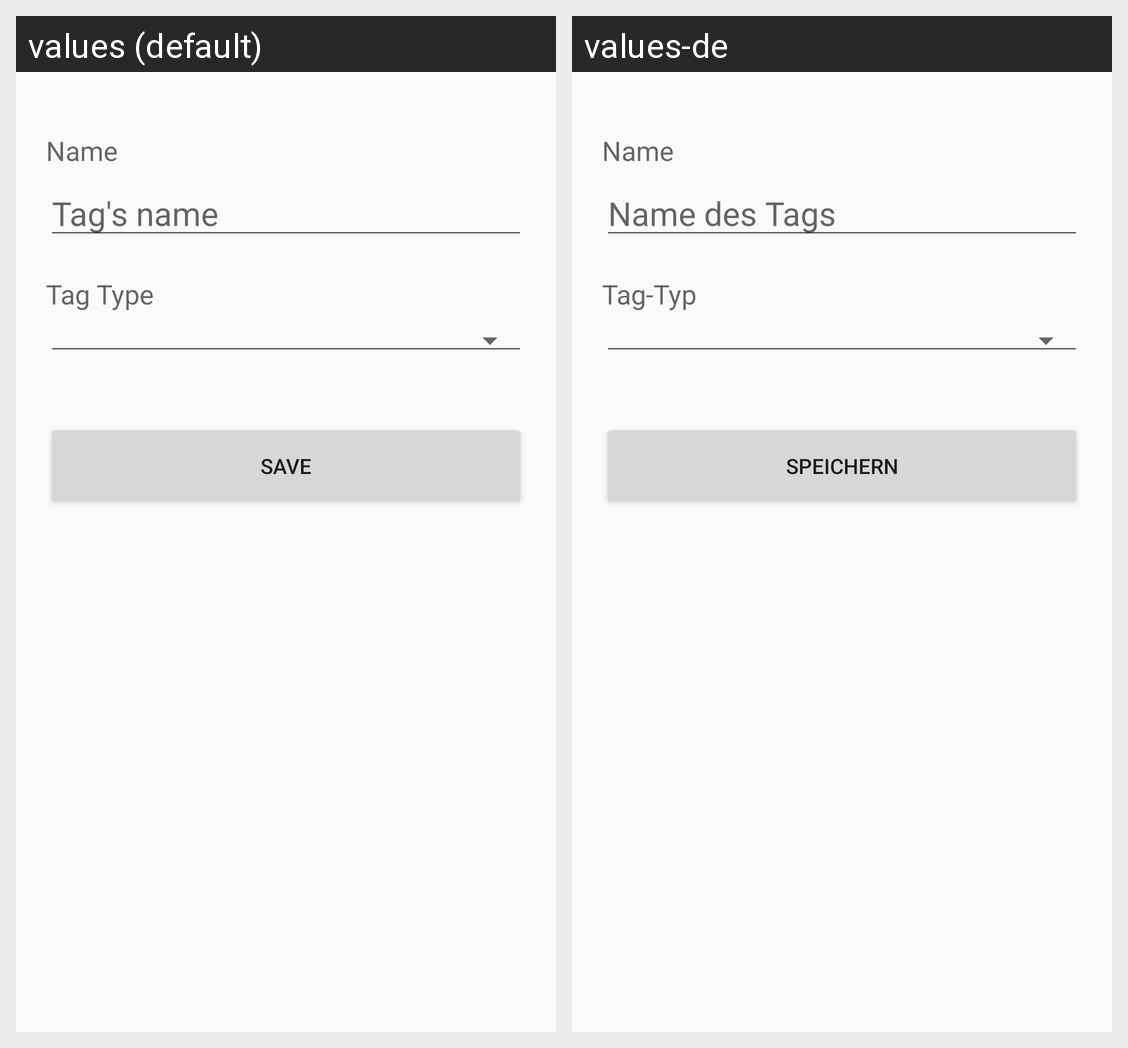

The same Android screen rendered under two of its app's locales, left to right. List the strings drawn on it with the default value and each locale's translation.
Android screen res/layout/master_data_detail_tag.xml rendered under 2 locales, left to right: values (default), values-de. Device: Nexus 5 (rendered at 1080×1920; each locale shown at half size, 540×960, under a caption strip naming it); theme AppTheme.
Strings drawn on this screen, with the default value and each locale's value (text and hints the layout hard-codes, and strings that could not be matched under every locale, appear in the picture but are not listed):

labelName
  values: Name
  values-de: Name

labelTagsName
  values: Tag's name
  values-de: Name des Tags

labelTagType
  values: Tag Type
  values-de: Tag-Typ

buttonSave
  values: Save
  values-de: Speichern
